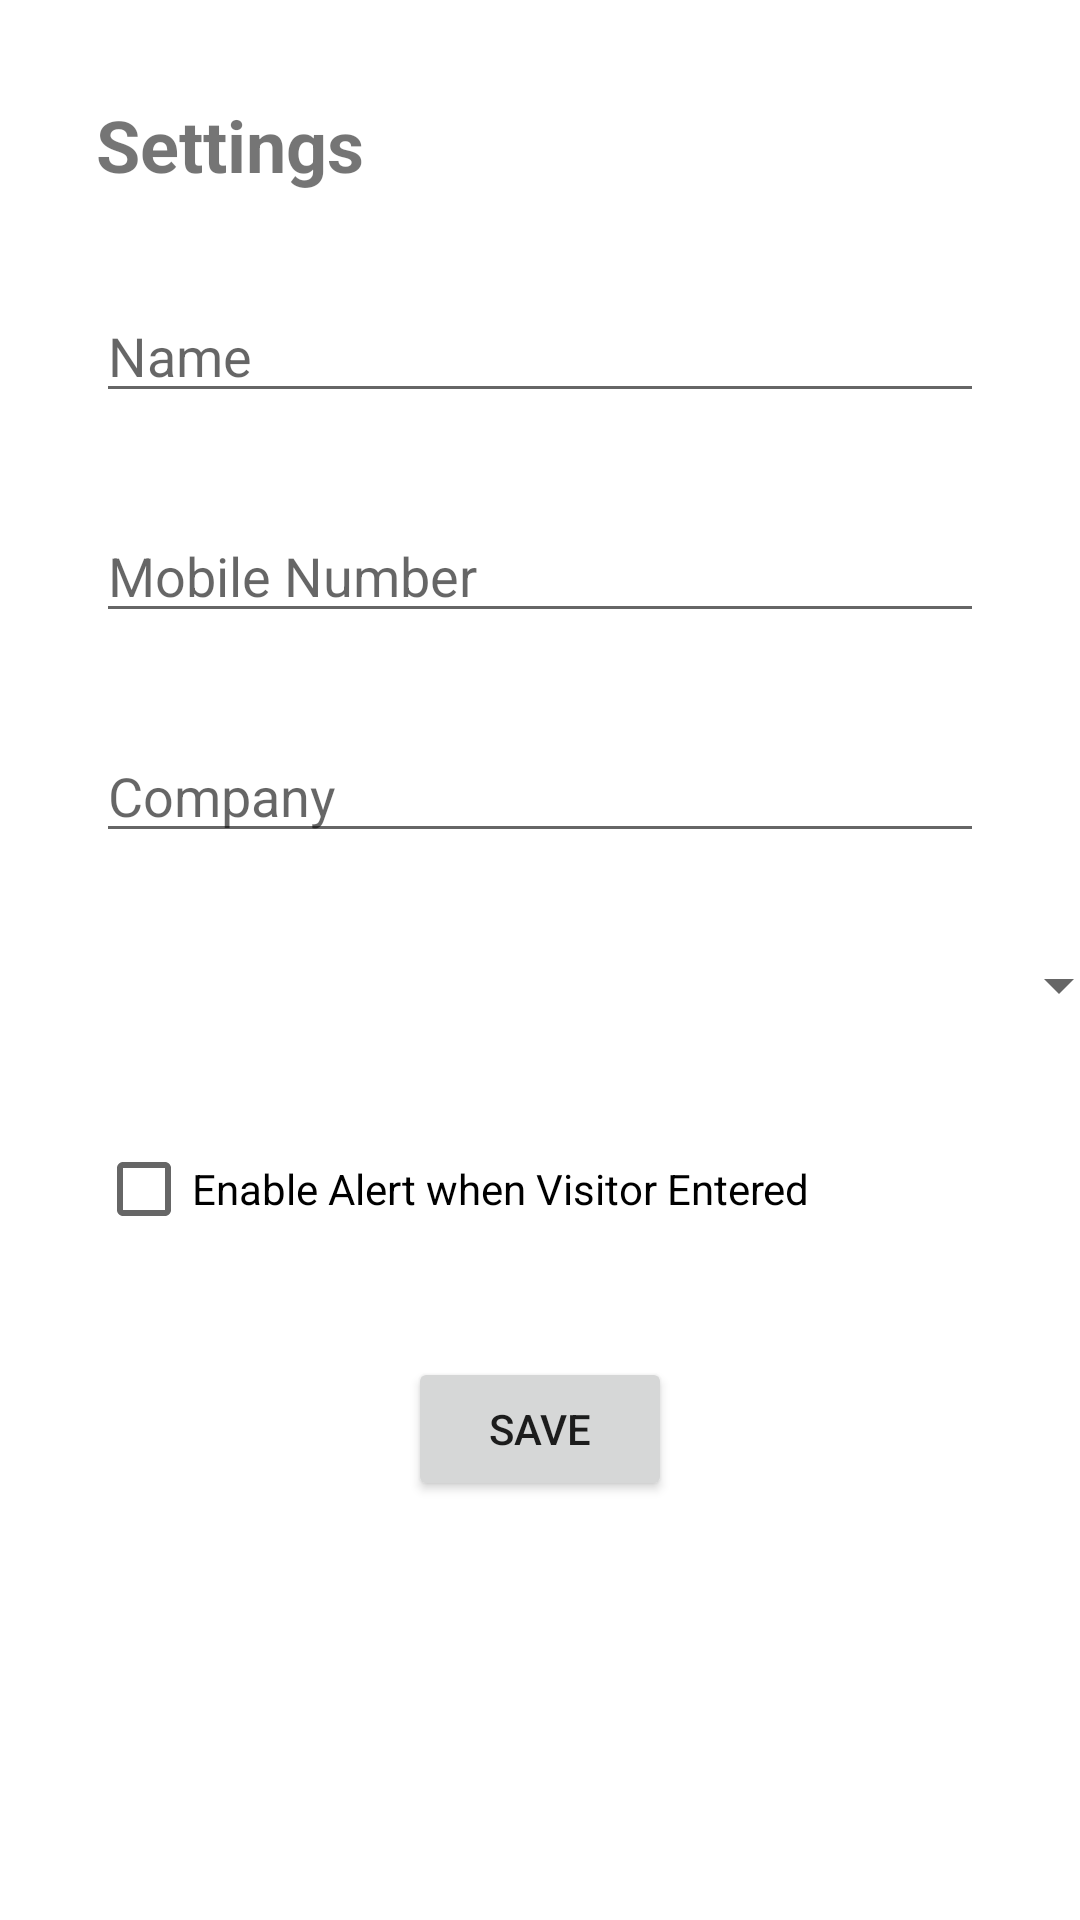

The Android layout XML behind this screen, and the referenced resources:
<!-- AndroidManifest.xml: application theme Theme.FarmersAndEmployees -->
<!-- res/layout/fragment_settings.xml -->
<LinearLayout
    xmlns:android="http://schemas.android.com/apk/res/android"
    xmlns:tools="http://schemas.android.com/tools"
    android:layout_width="match_parent"
    android:layout_height="match_parent"
    tools:context=".Fragment.SettingsFragment"
    android:padding="16dp"
    android:orientation="vertical">

    <TextView
        android:layout_width="wrap_content"
        android:layout_height="wrap_content"
        android:text="Settings"
        android:textSize="24sp"
        android:textStyle="bold"
        android:layout_margin="16dp"/>

    <EditText
        android:layout_width="match_parent"
        android:layout_height="wrap_content"
        android:hint="Name"
        android:inputType="text"
        android:layout_margin="16dp"/>

    <EditText
        android:layout_width="match_parent"
        android:layout_height="wrap_content"
        android:hint="Mobile Number"
        android:inputType="phone"
        android:layout_margin="16dp"/>

    <EditText
        android:layout_width="match_parent"
        android:layout_height="wrap_content"
        android:hint="Company"
        android:inputType="text"
        android:layout_margin="16dp"/>



    <Spinner
        android:text="Select Place Id (Combo Box)"
        android:id="@+id/placeSpinner"
        android:layout_width="345dp"
        android:layout_height="wrap_content"
        android:layout_margin="16dp" />

    <CheckBox
        android:layout_width="wrap_content"
        android:layout_height="wrap_content"
        android:text="Enable Alert when Visitor Entered"
        android:layout_margin="16dp" />

    <Button
        android:id="@+id/saveButton"
        android:layout_width="wrap_content"
        android:layout_height="wrap_content"
        android:text="Save"
        android:layout_gravity="center"
        android:layout_margin="16dp"/>

</LinearLayout>
<!-- resources referenced by this layout -->
<resources>
  <style name="Theme.FarmersAndEmployees" parent="Theme.MaterialComponents.Light.NoActionBar" />
</resources>
